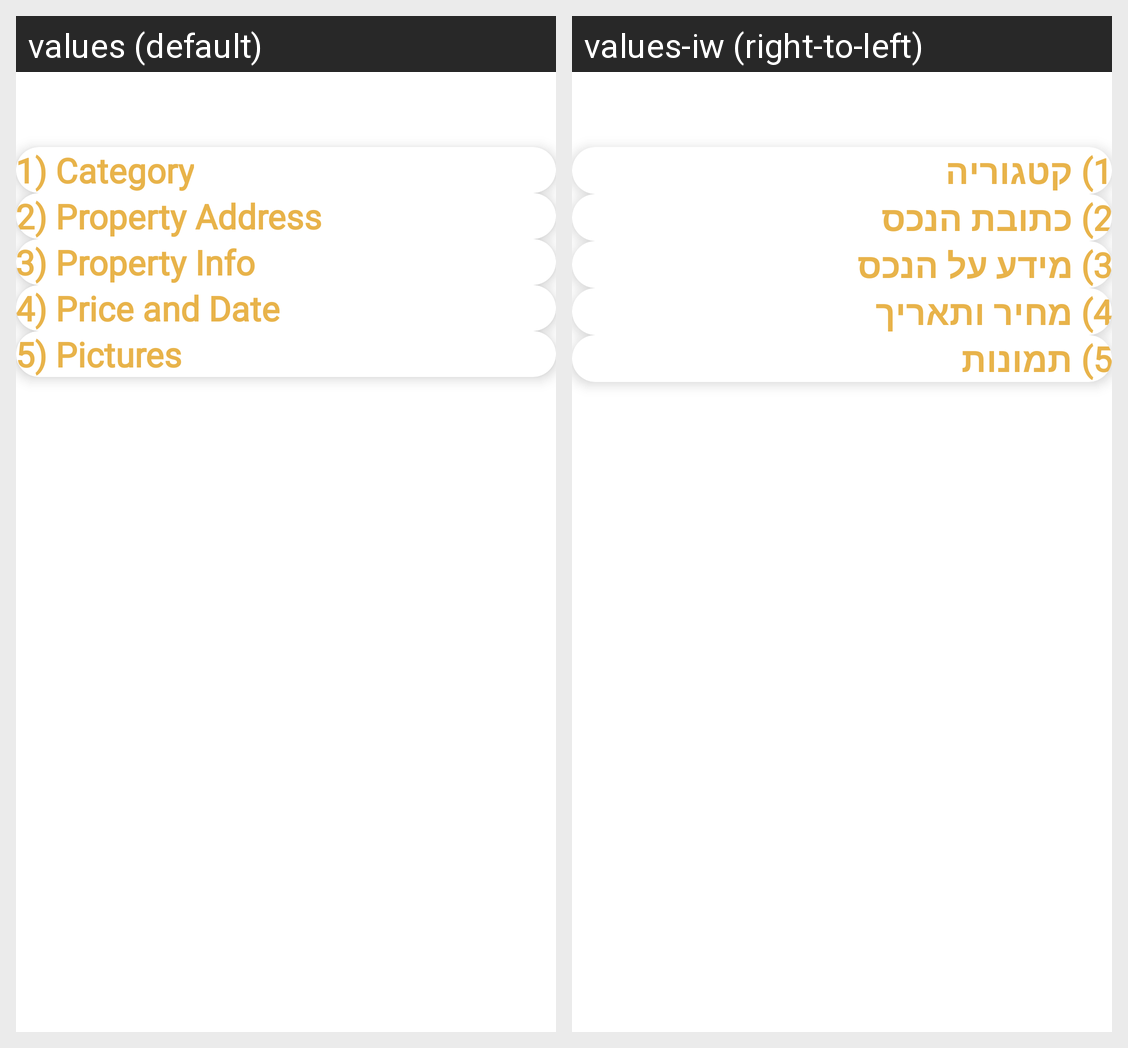

Locale-by-locale string values for the Android screen shown in this grid:
Android screen res/layout/fragment_add_apartment.xml rendered under 2 locales, left to right: values (default), values-iw (right-to-left). Device: Nexus 5 (rendered at 1080×1920; each locale shown at half size, 540×960, under a caption strip naming it); theme Theme.Android2Project.
Strings drawn on this screen, with the default value and each locale's value (text and hints the layout hard-codes, and strings that could not be matched under every locale, appear in the picture but are not listed):

category
  values: 1) Category
  values-iw: 1) קטגוריה

property_address
  values: 2) Property Address
  values-iw: 2) כתובת הנכס

property_info
  values: 3) Property Info
  values-iw: 3) מידע על הנכס

price_and_date
  values: 4) Price and Date
  values-iw: 4) מחיר ותאריך

pictures
  values: 5) Pictures
  values-iw: 5) תמונות
